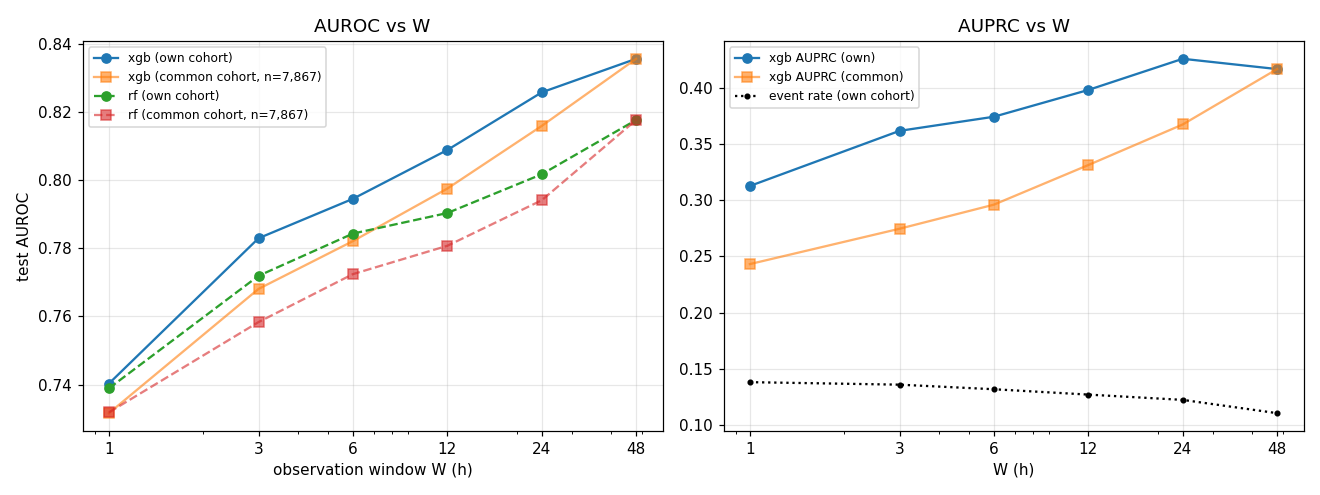

The file beside this chart, header and first rows:
W, n_test, event_rate, xgb_auroc, rf_auroc, xgb_auprc, n_common, xgb_auroc_common, rf_auroc_common, xgb_auprc_common
1, 8119, 0.1381, 0.7403, 0.7389, 0.3127, 7867, 0.7316, 0.7318, 0.2432
3, 8098, 0.1358, 0.7829, 0.7719, 0.3617, 7867, 0.7681, 0.7583, 0.2746
6, 8060, 0.1318, 0.7945, 0.7843, 0.3743, 7867, 0.7821, 0.7724, 0.2961
12, 8016, 0.127, 0.8089, 0.7904, 0.3981, 7867, 0.7975, 0.7807, 0.3313
24, 7973, 0.1223, 0.8258, 0.8017, 0.4259, 7867, 0.8159, 0.7941, 0.3674
48, 7867, 0.1105, 0.8356, 0.8177, 0.4167, 7867, 0.8356, 0.8177, 0.4167
